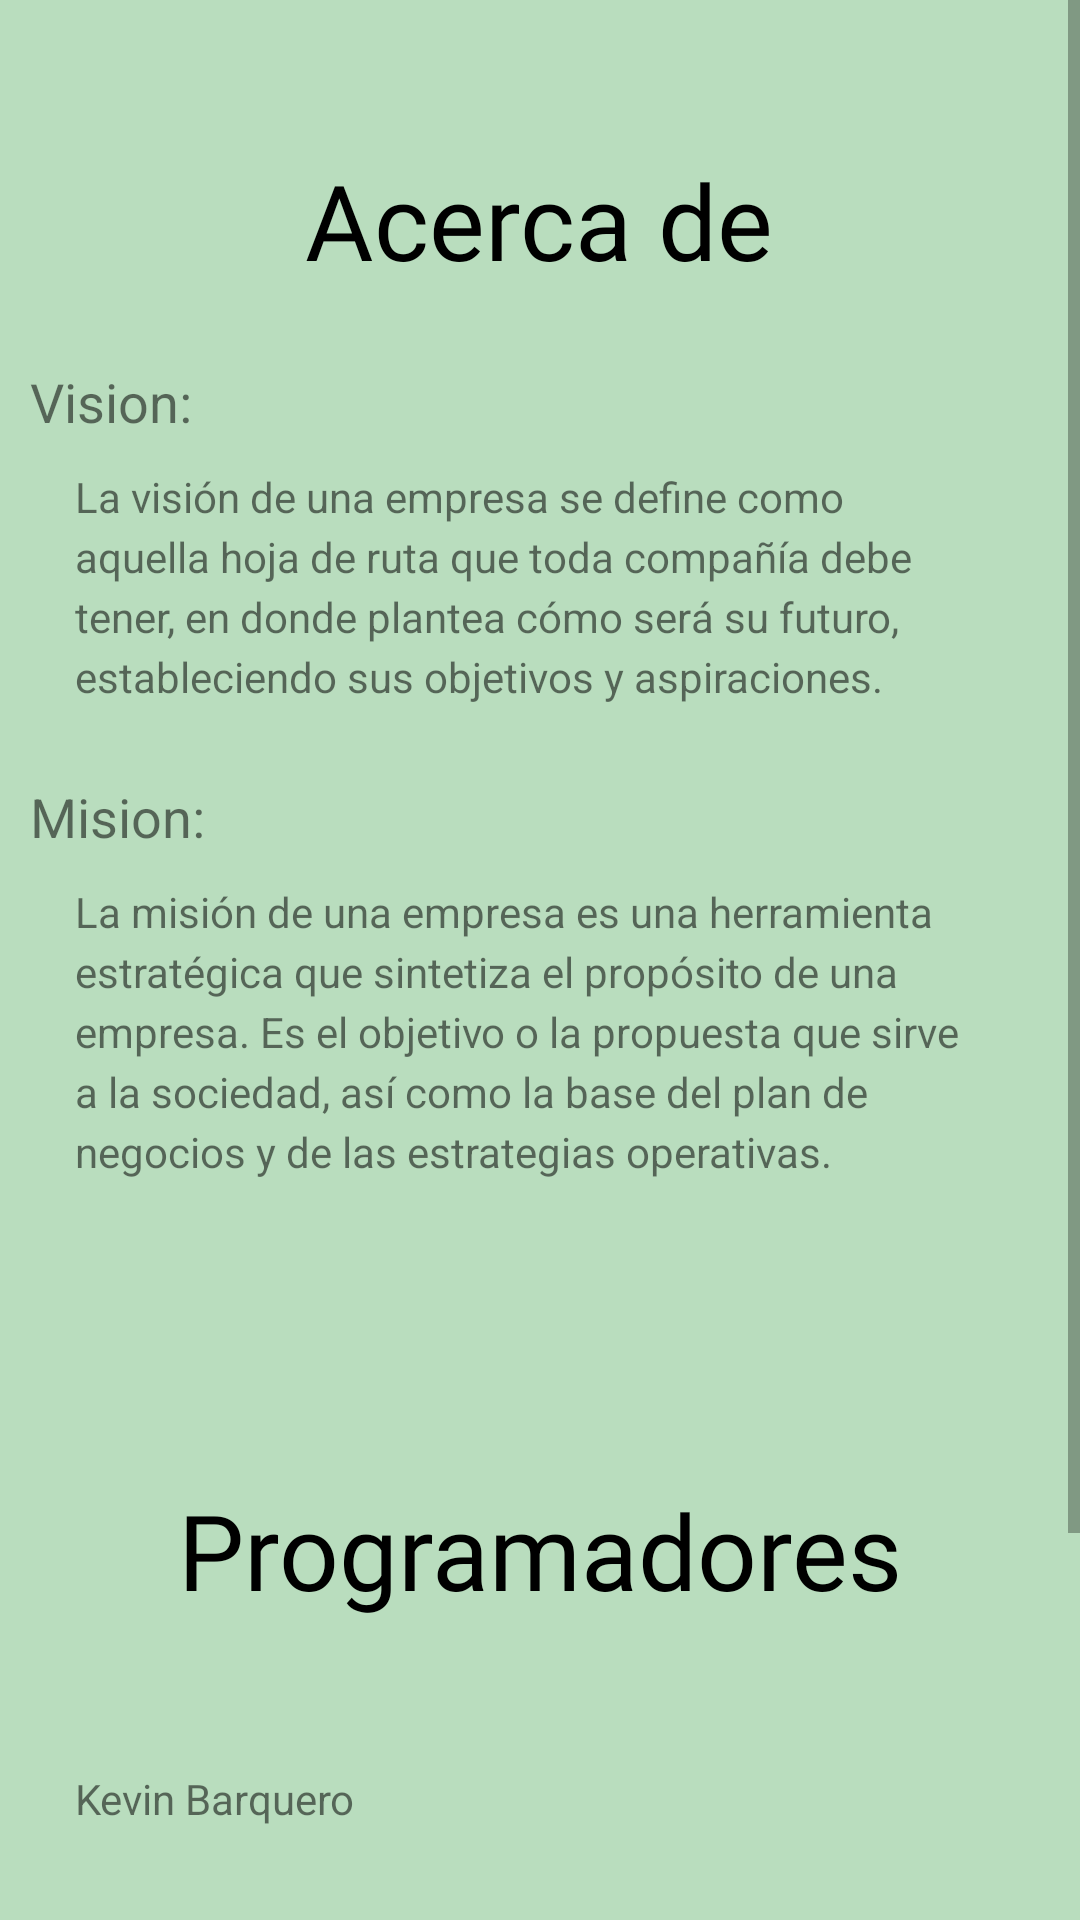

Android layout source for this screen:
<!-- AndroidManifest.xml: application theme Theme.ProyectoPrograV -->
<!-- res/layout/fragment_info.xml -->
<?xml version="1.0" encoding="utf-8"?>
<androidx.constraintlayout.widget.ConstraintLayout
    xmlns:android="http://schemas.android.com/apk/res/android"
    xmlns:app="http://schemas.android.com/apk/res-auto"
    xmlns:tools="http://schemas.android.com/tools"
    android:layout_width="match_parent"
    android:layout_height="match_parent"
    tools:context=".ui.info.InfoFragment" >


    
    
    
    
    
    
    
    
    
    
    
    
    


    <ScrollView
        android:layout_width="match_parent"
        android:layout_height="match_parent"
        android:background="#B9DDBE"
        >

        <androidx.appcompat.widget.LinearLayoutCompat
            android:layout_width="match_parent"
            android:layout_height="wrap_content"
            android:orientation="vertical">

            <TextView
                android:text="@string/AcercaDe"
                android:fontFamily="@font/playfairdisplay_bold"
                android:layout_marginTop="50dp"
                android:layout_gravity="center"
                android:textSize="35dp"
                android:textColor="#000"
                android:layout_width="wrap_content"
                android:layout_height="wrap_content">

            </TextView>

            <TextView
                android:layout_width="wrap_content"
                android:layout_height="wrap_content"
                android:layout_marginTop="25dp"
                android:layout_marginLeft="10dp"
                android:textSize="18dp"
                android:text="Vision:"/>

            <TextView
                android:layout_width="wrap_content"
                android:layout_height="wrap_content"
                android:layout_marginLeft="25dp"
                android:layout_marginRight="25dp"
                android:layout_marginTop="10dp"
                android:lineHeight="20dp"
                android:text="La visión de una empresa se define como aquella hoja de ruta que toda compañía debe tener, en donde plantea cómo será su futuro, estableciendo sus objetivos y aspiraciones."/>


            <TextView
                android:layout_width="wrap_content"
                android:layout_height="wrap_content"
                android:layout_marginTop="25dp"
                android:layout_marginLeft="10dp"
                android:textSize="18dp"
                android:text="Mision:"/>

            <TextView
                android:layout_width="wrap_content"
                android:layout_height="wrap_content"
                android:layout_marginTop="10dp"
                android:layout_marginLeft="25dp"
                android:layout_marginRight="25dp"
                android:lineHeight="20dp"
                android:text="La misión de una empresa es una herramienta estratégica que sintetiza el propósito de una empresa. Es el objetivo o la propuesta que sirve a la sociedad, así como la base del plan de negocios y de las estrategias operativas."/>

            <TextView
                android:layout_width="wrap_content"
                android:layout_height="wrap_content"
                android:text="Programadores"
                android:fontFamily="@font/playfairdisplay_bold"
                android:textColor="#000"
                android:layout_gravity="center"
                android:layout_marginTop="100dp"
                android:textSize="35dp"/>


            <TextView
                android:layout_width="wrap_content"
                android:layout_height="wrap_content"
                android:layout_marginTop="50dp"
                android:layout_marginLeft="25dp"
                android:layout_marginRight="25dp"
                android:text="Kevin Barquero"/>

            <TextView
                android:layout_width="wrap_content"
                android:layout_height="wrap_content"
                android:layout_marginTop="50dp"
                android:layout_marginLeft="25dp"
                android:layout_marginRight="25dp"
                android:text="Esteban Leiva"/>

            <TextView
                android:layout_width="wrap_content"
                android:layout_height="wrap_content"
                android:text="Version del App"
                android:fontFamily="@font/playfairdisplay_bold"
                android:textColor="#000"
                android:layout_gravity="center"
                android:layout_marginTop="30dp"
                android:textSize="35dp"/>

            <TextView
                android:id="@+id/lblVersion"
                android:layout_width="wrap_content"
                android:layout_height="wrap_content"
                android:text="prueba"
                android:fontFamily="@font/playfairdisplay_bold"
                android:textColor="#000"
                android:layout_gravity="center"
                android:textSize="35dp"/>
        </androidx.appcompat.widget.LinearLayoutCompat>
    </ScrollView>
</androidx.constraintlayout.widget.ConstraintLayout>
<!-- resources referenced by this layout -->
<resources>
  <string name="AcercaDe">Acerca de</string>
  <style name="Theme.ProyectoPrograV" parent="Theme.AppCompat.Light.NoActionBar">
          
          <item name="colorPrimary">@color/purple_500</item>
          <item name="colorPrimaryVariant">@color/purple_700</item>
          <item name="colorOnPrimary">@color/white</item>
          
          <item name="colorSecondary">@color/teal_200</item>
          <item name="colorSecondaryVariant">@color/teal_700</item>
          <item name="colorOnSecondary">@color/black</item>
          
          <item name="android:statusBarColor" tools:targetApi="l">?attr/colorPrimaryVariant</item>
          
      </style>
  <color name="purple_500">#FF6200EE</color>
  <color name="purple_700">#FF3700B3</color>
  <color name="white">#FFFFFFFF</color>
  <color name="teal_200">#FF03DAC5</color>
  <color name="teal_700">#FF018786</color>
  <color name="black">#FF000000</color>
</resources>
